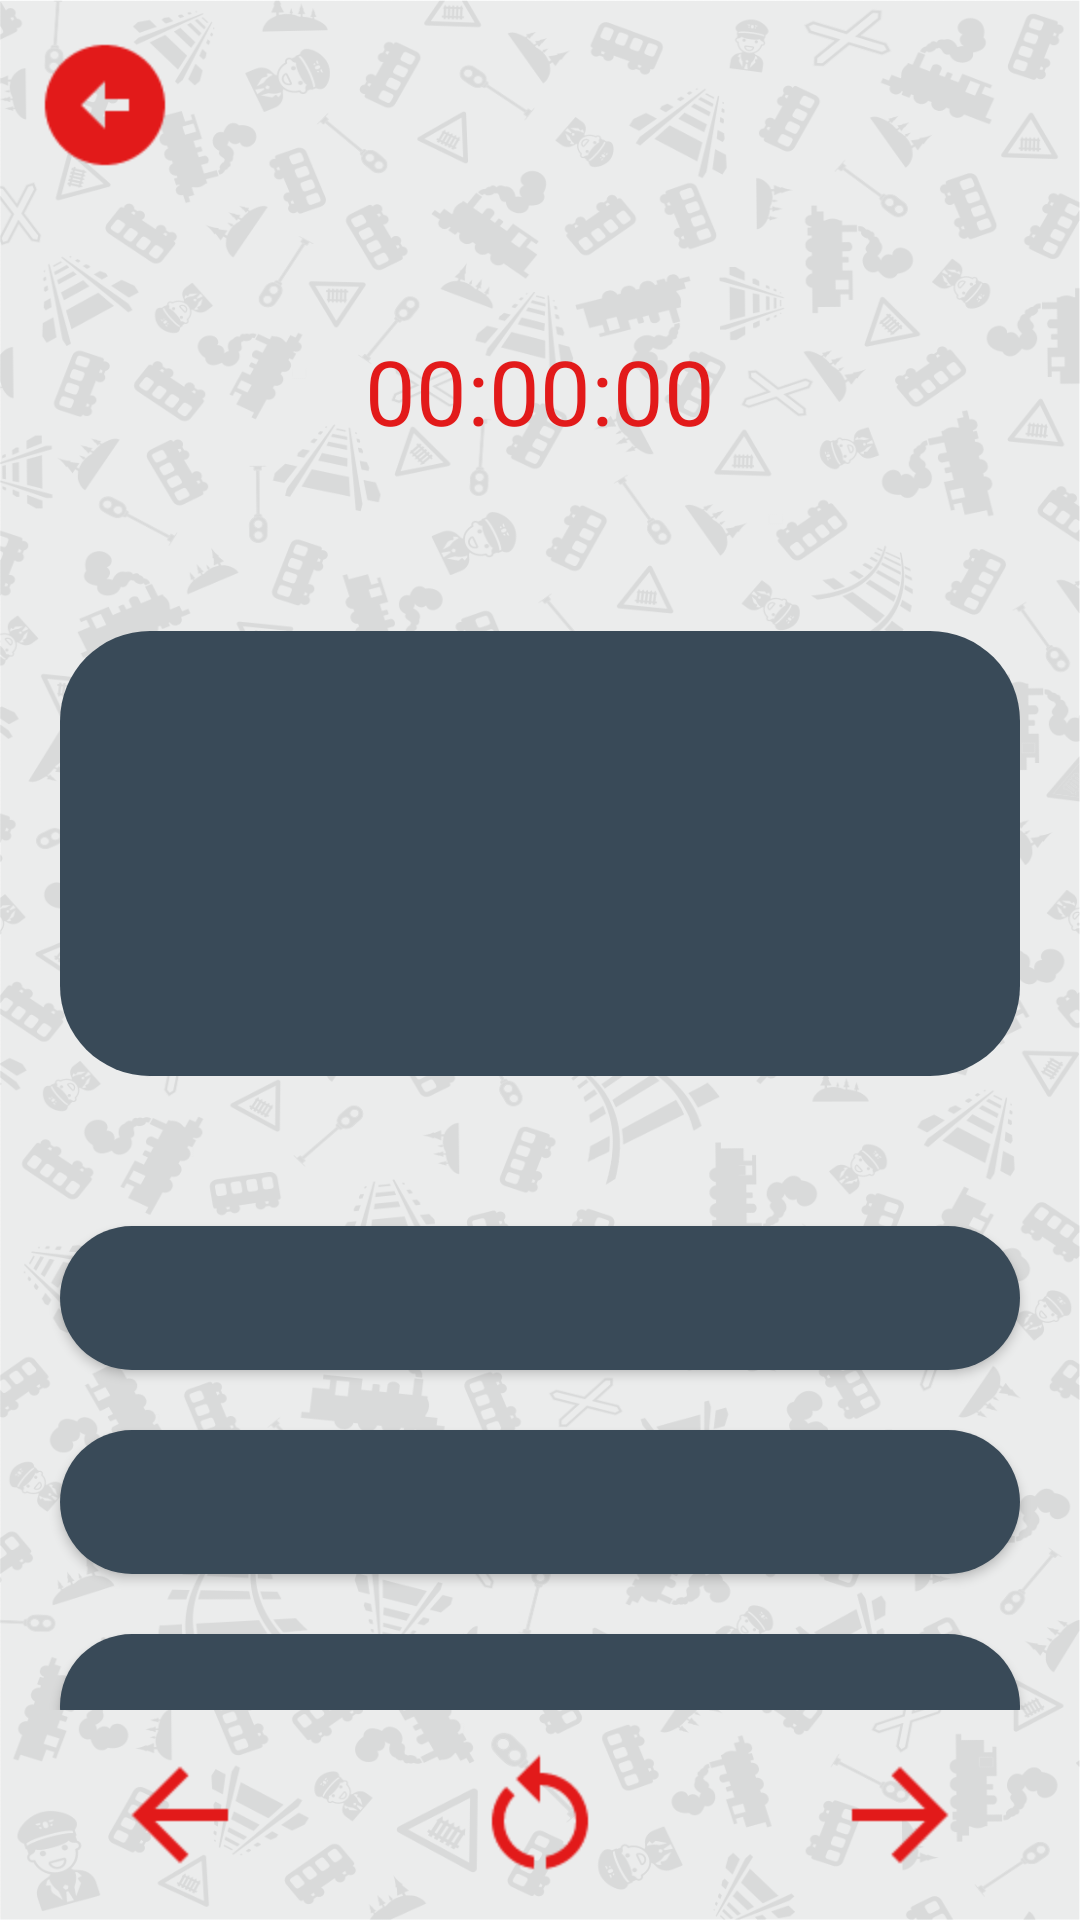

The Android layout XML behind this screen, and the referenced resources:
<!-- AndroidManifest.xml: application theme Theme.Hack -->
<!-- res/layout/activity_tradition_test.xml -->
<?xml version="1.0" encoding="utf-8"?>
<androidx.constraintlayout.widget.ConstraintLayout xmlns:android="http://schemas.android.com/apk/res/android"
    xmlns:app="http://schemas.android.com/apk/res-auto"
    xmlns:tools="http://schemas.android.com/tools"
    android:layout_width="match_parent"
    android:layout_height="match_parent"
    android:background="@drawable/phone"
    tools:context=".TraditionTestActivity">

    <LinearLayout
        android:id="@+id/linearLayout"
        android:layout_width="match_parent"
        android:layout_height="wrap_content"
        android:orientation="vertical"
        android:weightSum="2"
        app:layout_constraintEnd_toEndOf="parent"
        app:layout_constraintStart_toStartOf="parent"
        app:layout_constraintTop_toTopOf="parent">

        <ImageView
            android:id="@+id/ivExit"
            android:layout_width="50dp"
            android:layout_height="50dp"
            android:layout_gravity="start"
            android:layout_margin="10dp"
            android:scaleType="center"
            android:scaleX="2"
            android:scaleY="2"
            android:src="@drawable/back" />

        <TextView
            android:id="@+id/tvTimer"
            style="@style/TimerStyleText"
            android:background="#00000000"
            android:layout_width="match_parent"
            android:layout_height="wrap_content"
            android:layout_margin="10dp"
            android:gravity="center"
            android:text="@string/timer" />

        <androidx.appcompat.widget.AppCompatTextView
            android:id="@+id/tvQuestion"
            style="@style/TestStyleText"
            android:layout_width="match_parent"
            android:layout_height="wrap_content" />

    </LinearLayout>

    <androidx.core.widget.NestedScrollView
        android:layout_width="match_parent"
        android:layout_height="0dp"
        app:layout_constraintBottom_toTopOf="@+id/linearLayout2"
        app:layout_constraintEnd_toEndOf="parent"
        app:layout_constraintStart_toStartOf="parent"
        app:layout_constraintTop_toBottomOf="@+id/linearLayout">

        <LinearLayout
            android:layout_width="match_parent"
            android:layout_height="wrap_content"
            android:layout_marginHorizontal="10dp"
            android:layout_marginTop="20dp"
            android:orientation="vertical">

            <androidx.appcompat.widget.AppCompatButton
                android:id="@+id/bA"
                style="@style/TestButtonStyleText" />

            <androidx.appcompat.widget.AppCompatButton
                android:id="@+id/bB"
                style="@style/TestButtonStyleText" />

            <androidx.appcompat.widget.AppCompatButton
                android:id="@+id/bC"
                style="@style/TestButtonStyleText" />

            <androidx.appcompat.widget.AppCompatButton
                android:id="@+id/bD"
                style="@style/TestButtonStyleText" />
        </LinearLayout>

    </androidx.core.widget.NestedScrollView>

    <LinearLayout
        android:id="@+id/linearLayout2"
        android:layout_width="match_parent"
        android:layout_height="wrap_content"
        android:gravity="bottom"
        android:orientation="horizontal"
        app:layout_constraintBottom_toBottomOf="parent"
        app:layout_constraintEnd_toEndOf="parent"
        app:layout_constraintStart_toStartOf="parent">

        <ImageView
            android:id="@+id/ivPrev"
            android:layout_width="50dp"
            android:layout_height="50dp"
            android:layout_margin="10dp"
            android:layout_weight="1"
            android:scaleType="center"
            android:scaleX="2"
            android:scaleY="2"
            android:src="@drawable/prev_q" />

        <ImageView
            android:id="@+id/ivRestart"
            android:layout_width="50dp"
            android:layout_height="50dp"
            android:layout_margin="10dp"
            android:layout_weight="1"
            android:scaleType="center"
            android:scaleX="2"
            android:scaleY="2"
            android:src="@drawable/restart_session" />

        <ImageView
            android:id="@+id/ivNext"
            android:layout_width="50dp"
            android:layout_height="50dp"
            android:layout_margin="10dp"
            android:layout_weight="1"
            android:scaleType="center"
            android:scaleX="2"
            android:scaleY="2"
            android:src="@drawable/next_q" />
    </LinearLayout>
</androidx.constraintlayout.widget.ConstraintLayout>
<!-- resources referenced by this layout -->
<resources>
  <!-- drawable back (drawable) -->
  <vector android:height="24dp" android:tint="#E21A1A"
      android:viewportHeight="24" android:viewportWidth="24"
      android:width="24dp" xmlns:android="http://schemas.android.com/apk/res/android">
      <path android:fillColor="@android:color/white" android:pathData="M2,12c0,5.52 4.48,10 10,10s10,-4.48 10,-10c0,-5.52 -4.48,-10 -10,-10C6.48,2 2,6.48 2,12zM12,11l4,0v2l-4,0l0,3l-4,-4l4,-4L12,11z"/>
  </vector>
  <!-- drawable next_q (drawable) -->
  <vector android:autoMirrored="true" android:height="24dp"
      android:tint="#E21A1A" android:viewportHeight="24"
      android:viewportWidth="24" android:width="24dp" xmlns:android="http://schemas.android.com/apk/res/android">
      <path android:fillColor="@android:color/white" android:pathData="M12,4l-1.41,1.41L16.17,11H4v2h12.17l-5.58,5.59L12,20l8,-8z"/>
  </vector>
  <!-- drawable prev_q (drawable) -->
  <vector android:autoMirrored="true" android:height="24dp"
      android:tint="#E21A1A" android:viewportHeight="24"
      android:viewportWidth="24" android:width="24dp" xmlns:android="http://schemas.android.com/apk/res/android">
      <path android:fillColor="@android:color/white" android:pathData="M20,11H7.83l5.59,-5.59L12,4l-8,8 8,8 1.41,-1.41L7.83,13H20v-2z"/>
  </vector>
  <string name="timer">00:00:00</string>
  <style name="TestStyleText">
          <item name="android:fontFamily">@font/roboto_medium</item>
          <item name="android:textSize">18sp</item>
          <item name="android:padding">20dp</item>
          <item name="android:maxLines">10</item>
          <item name="android:minLines">5</item>
          <item name="android:layout_margin">20dp</item>
          <item name="android:background">@drawable/back_for_tw</item>
          <item name="android:textColor">@color/white</item>
      </style>
  <style name="TimerStyleText">
          <item name="android:fontFamily">@font/roboto_medium</item>
          <item name="android:textSize">30sp</item>
          <item name="android:minEms">17</item>
          <item name="android:paddingVertical">30dp</item>
          <item name="android:background">@color/white</item>
          <item name="android:textColor">@color/rzhd</item>
      </style>
  <style name="Theme.Hack" parent="Base.Theme.Hack" />
  <!-- drawable back_for_button (drawable) -->
  <?xml version="1.0" encoding="utf-8"?>
  <selector xmlns:android="http://schemas.android.com/apk/res/android">
      <item android:state_pressed="true">
          <shape android:shape="rectangle">
              <solid android:color="@color/white" />
              <corners android:radius="50dp" />
          </shape>
      </item>
      <item android:state_pressed="false">
          <shape android:shape="rectangle">
              <solid android:color="@color/gray_rzhd" />
              <corners android:radius="50dp" />
          </shape>
      </item>
  </selector>
  <!-- drawable back_for_tw (drawable) -->
  <?xml version="1.0" encoding="utf-8"?>
  <selector xmlns:android="http://schemas.android.com/apk/res/android">
      <item>
          <shape android:shape="rectangle">
              <solid android:color="@color/gray_rzhd" />
              <corners android:radius="30dp" />
          </shape>
      </item>
  </selector>
  <color name="white">#FFFFFFFF</color>
  <color name="rzhd">#E21A1A</color>
  <style name="Base.Theme.Hack" parent="Theme.Material3.DayNight.NoActionBar">
          
          <item name="colorPrimary">@color/rzhd</item>
          <item name="android:windowBackground">@color/white</item>
      </style>
  <color name="gray_rzhd">#394A58</color>
</resources>
